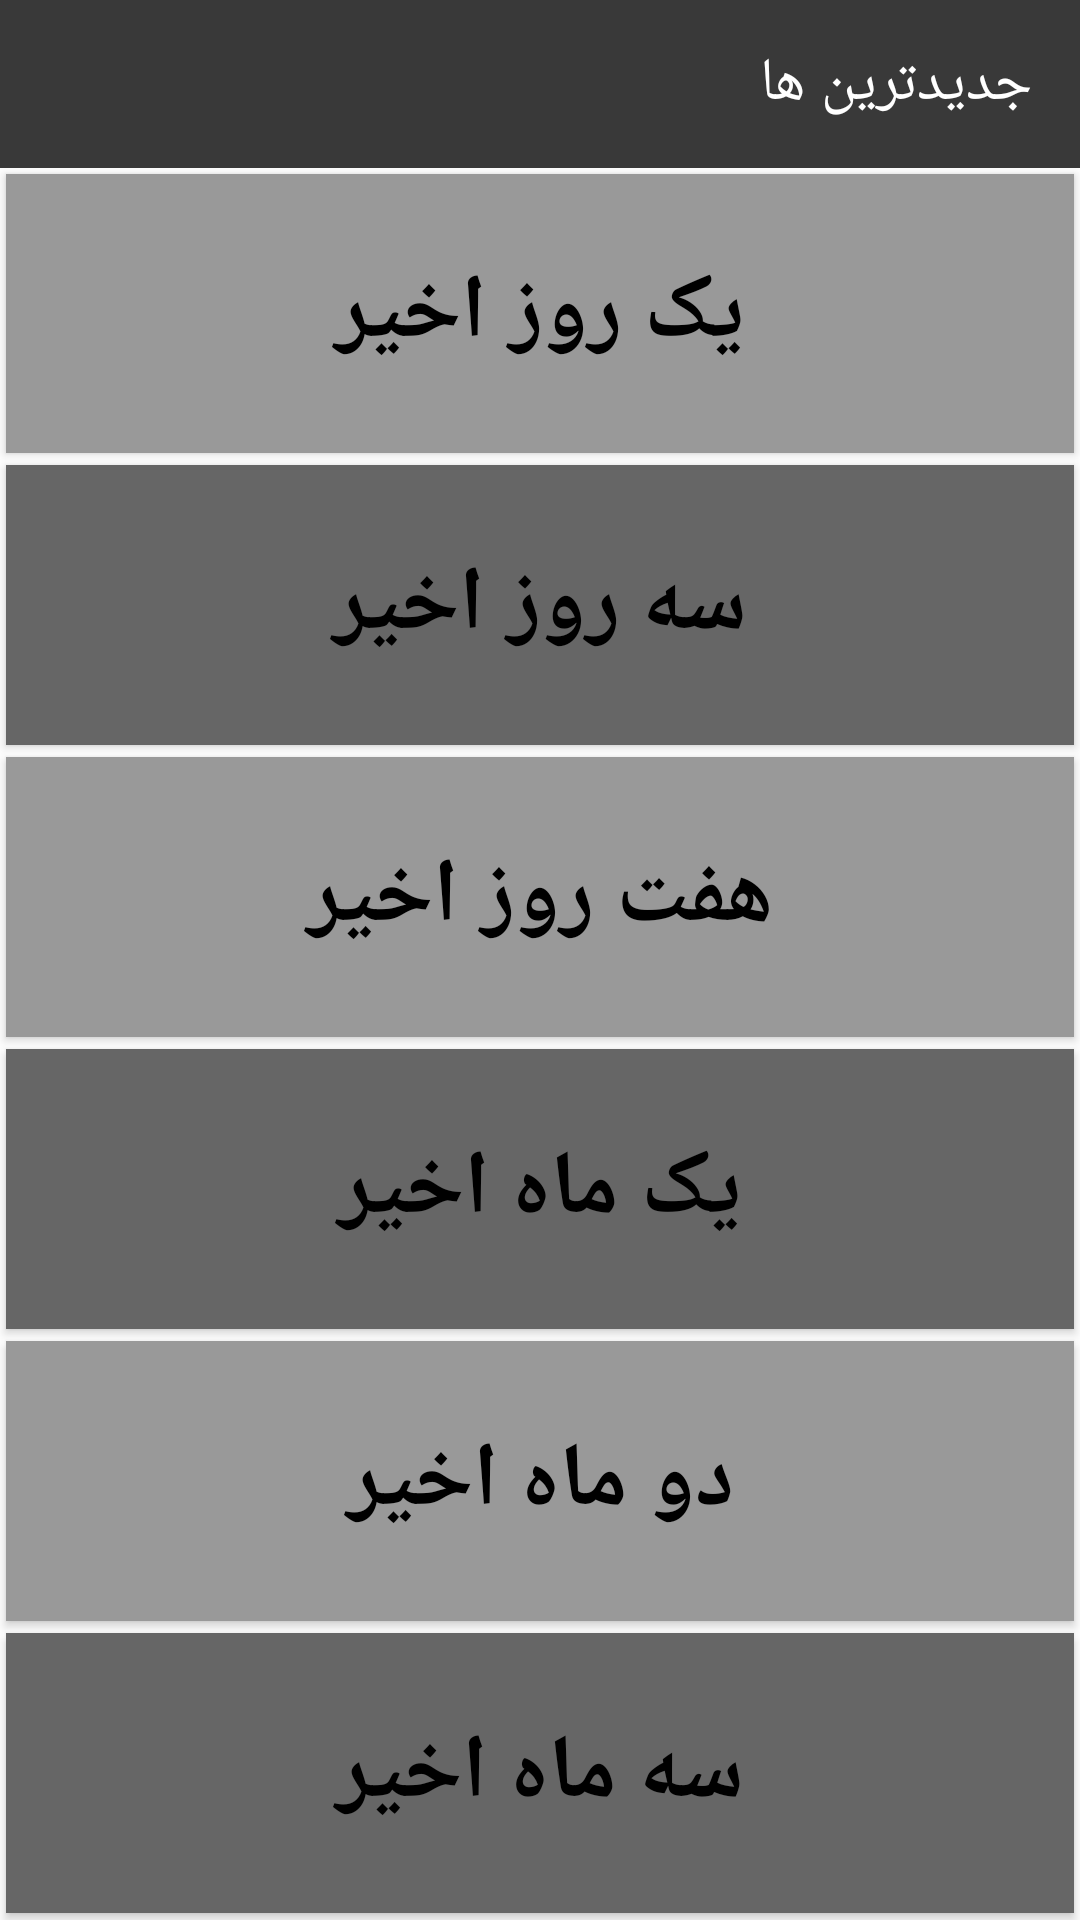

Produce the Android XML layout that renders to this screen, including the resource entries it uses.
<!-- AndroidManifest.xml: application theme AppTheme -->
<!-- res/layout/activity_search_date.xml -->
<?xml version="1.0" encoding="utf-8"?>
<androidx.appcompat.widget.LinearLayoutCompat xmlns:android="http://schemas.android.com/apk/res/android"
    xmlns:tools="http://schemas.android.com/tools"
    android:layout_width="match_parent"
    android:layout_height="match_parent"
    xmlns:app="http://schemas.android.com/apk/res-auto"
    tools:context=".activity.Search_dateActivity"
    android:orientation="vertical"
    android:layoutDirection="rtl">

    <com.google.android.material.appbar.AppBarLayout
        android:id="@+id/BuyActivity_appbar"
        android:layout_width="match_parent"
        android:layout_height="wrap_content"

        >

        <androidx.appcompat.widget.Toolbar
            android:layout_width="match_parent"
            android:layout_height="?attr/actionBarSize"
            android:layout_weight="1"
            app:title="جدیدترین ها"
            app:titleTextColor="@color/white"
            android:background="?attr/colorPrimary">

        </androidx.appcompat.widget.Toolbar>


    </com.google.android.material.appbar.AppBarLayout>


    <Button
        android:id="@+id/search_date_1"
        android:layout_margin="2dp"

        android:background="@color/grey_40"
        android:textColor="#000000"
        android:layout_width="match_parent"
        android:text="@string/last_1_day"

        android:textStyle="bold"
        android:textSize="30sp"
        android:layout_marginTop="10dp"
        android:layout_height="wrap_content"
        android:layout_weight="0.4" />

    <Button
        android:id="@+id/search_date_3"
        android:layout_margin="2dp"

        android:layout_width="match_parent"
        android:text="@string/last_3_day"
        android:background="@color/grey_60"
        android:textColor="#000000"
        android:textStyle="bold"
        android:textSize="30sp"
        android:layout_marginTop="10dp"
        android:layout_height="wrap_content"
        android:layout_weight="0.4" />

    <Button
        android:id="@+id/search_date_7"
        android:layout_margin="2dp"

        android:background="@color/grey_40"
        android:textColor="#000000"
        android:layout_width="match_parent"
        android:text="@string/last_7_day"
        android:textStyle="bold"
        android:textSize="30sp"
        android:layout_marginTop="10dp"
        android:layout_height="wrap_content"
        android:layout_weight="0.4" />

    <Button
        android:id="@+id/search_date_30"
        android:layout_margin="2dp"

        android:background="@color/grey_60"
        android:textColor="#000000"
        android:layout_width="match_parent"
        android:text="@string/last_30_day"
        android:textStyle="bold"
        android:textSize="30sp"
        android:layout_marginTop="10dp"
        android:layout_height="wrap_content"
        android:layout_weight="0.4" />

    <Button
        android:id="@+id/search_date_60"
        android:layout_margin="2dp"

        android:background="@color/grey_40"
        android:textColor="#000000"
        android:layout_width="match_parent"
        android:text="@string/last_60_day"
        android:textStyle="bold"
        android:textSize="30sp"
        android:layout_marginTop="10dp"
        android:layout_height="wrap_content"
        android:layout_weight="0.4" />

    <Button
        android:id="@+id/search_date_90"
        android:layout_margin="2dp"

        android:background="@color/grey_60"
        android:textColor="#000000"
        android:layout_width="match_parent"
        android:text="@string/last_90_day"
        android:textStyle="bold"
        android:textSize="30sp"
        android:layout_marginTop="10dp"
        android:layout_height="wrap_content"
        android:layout_weight="0.4" />


</androidx.appcompat.widget.LinearLayoutCompat>
<!-- resources referenced by this layout -->
<resources>
  <color name="grey_40">#999999</color>
  <color name="grey_60">#666666</color>
  <color name="white">#ffffff</color>
  <string name="last_1_day">یک روز اخیر</string>
  <string name="last_30_day">یک ماه اخیر</string>
  <string name="last_3_day">سه روز اخیر</string>
  <string name="last_60_day">دو ماه اخیر</string>
  <string name="last_7_day">هفت روز اخیر</string>
  <string name="last_90_day">سه ماه اخیر</string>
  <style name="AppTheme" parent="Theme.MaterialComponents.Light.NoActionBar">
          
          <item name="colorPrimary">@color/colorPrimary</item>
          <item name="colorPrimaryDark">@color/colorPrimaryDark</item>
          <item name="colorAccent">@color/colorAccent</item>
      </style>
  <color name="colorPrimary">#393939</color>
  <color name="colorPrimaryDark">#090909</color>
  <color name="colorAccent">#FF3030</color>
</resources>
